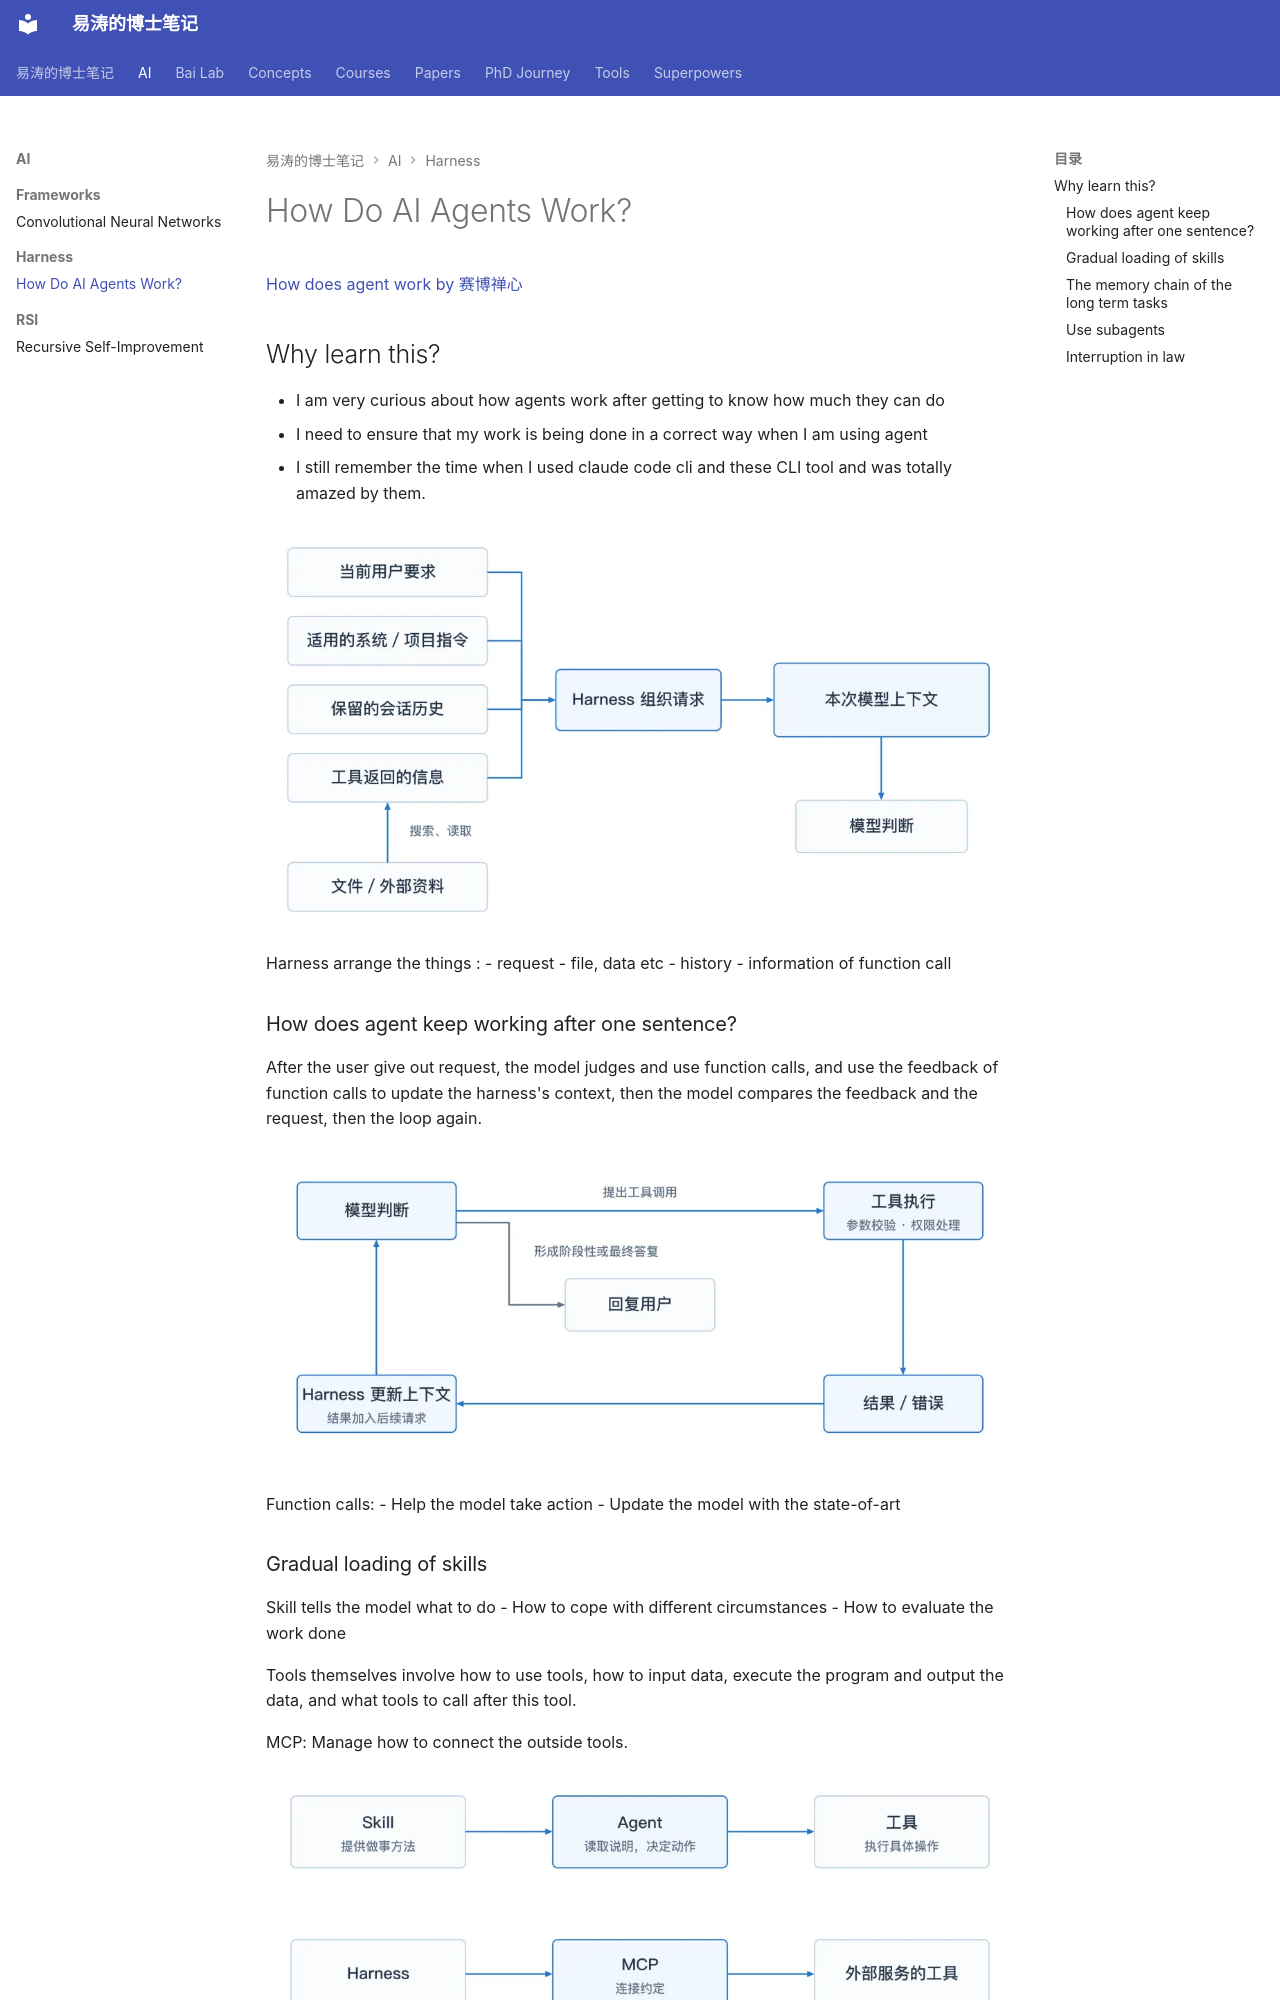

repository: 11111tao/notes · page: AI/Harness/how-agents-work/index.html · generator: mkdocs

# How Do AI Agents Work?

[How does agent work by 赛博禅心](https://mp.weixin.qq.com/s/EQMPyo5FVCFvy0mndcBkMQ)

## Why learn this?
- I am very curious about how agents work after getting to know how much they can do
- I need to ensure that my work is being done in a correct way when I am using agent
- I still remember the time when I used claude code cli and these CLI tool and was totally amazed by them.

![Inputs organized by an AI agent harness](../../assets/images/agent-harness-01.png)

Harness arrange the things :
- request
- file, data etc
- history
- information of function call

### How does agent keep working after one sentence?

After the user give out request, the model judges and use function calls, and use the feedback of function calls to update the harness's context, then the model compares the feedback and the request, then the loop again.

![The agent function-calling loop](../../assets/images/agent-harness-02.png)
Function calls:
- Help the model take action
- Update the model with the state-of-art
